Labelled photos from "skeletal_output", an image-classification folder in Eva13-sys/smart_mirror. The possible labels are: downward dog pose, goddess pose, plank pose, tree pose, warrior 2 pose.

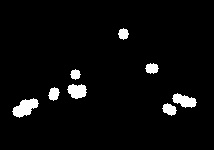
Label: downward dog pose

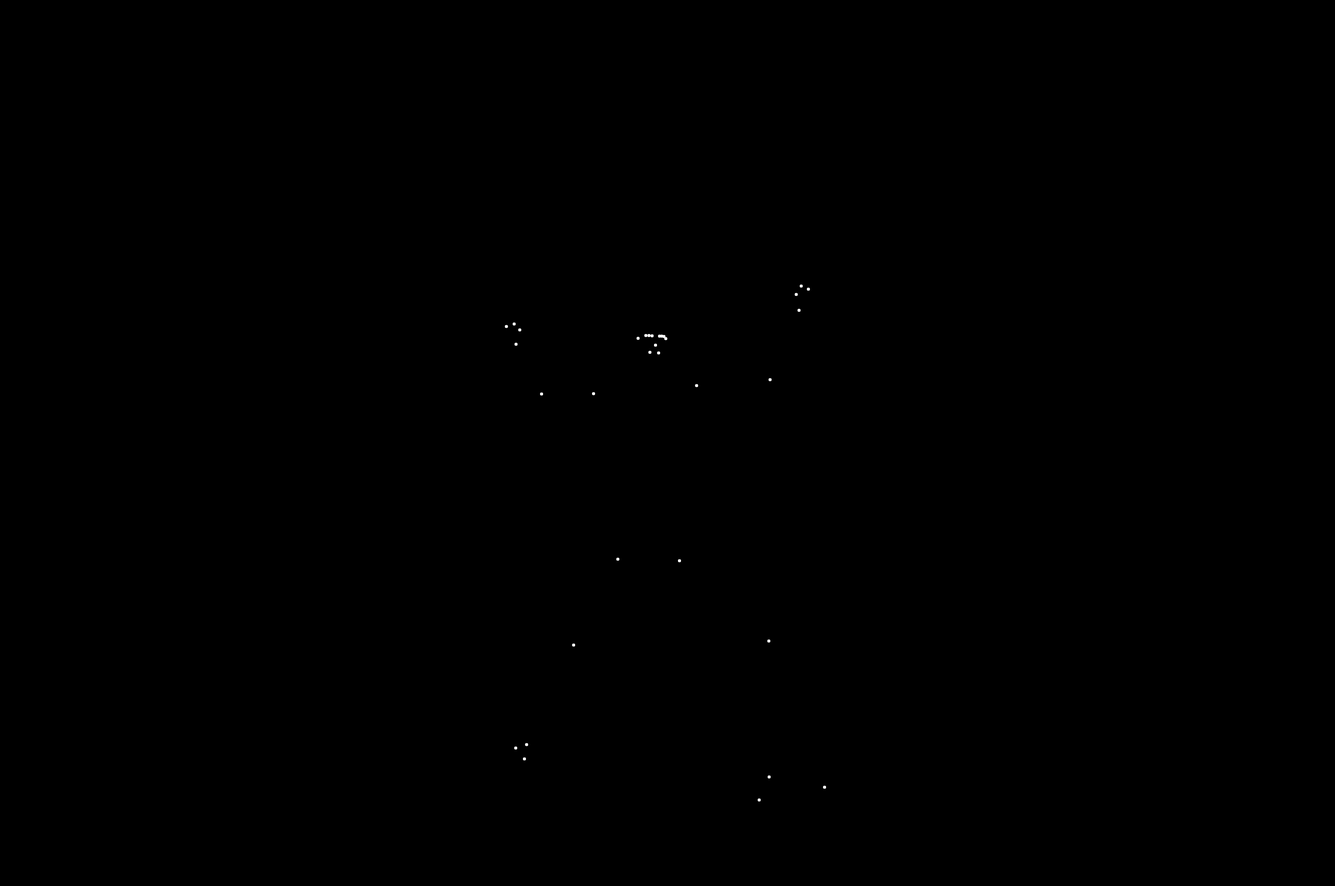
Label: goddess pose

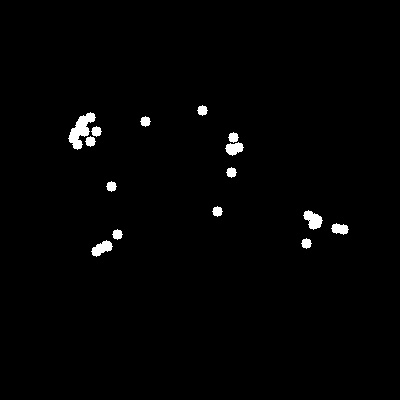
Label: plank pose

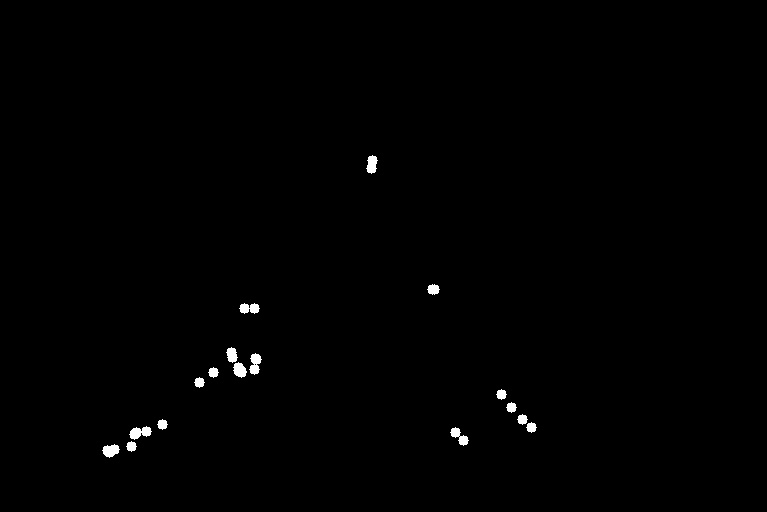
Label: downward dog pose

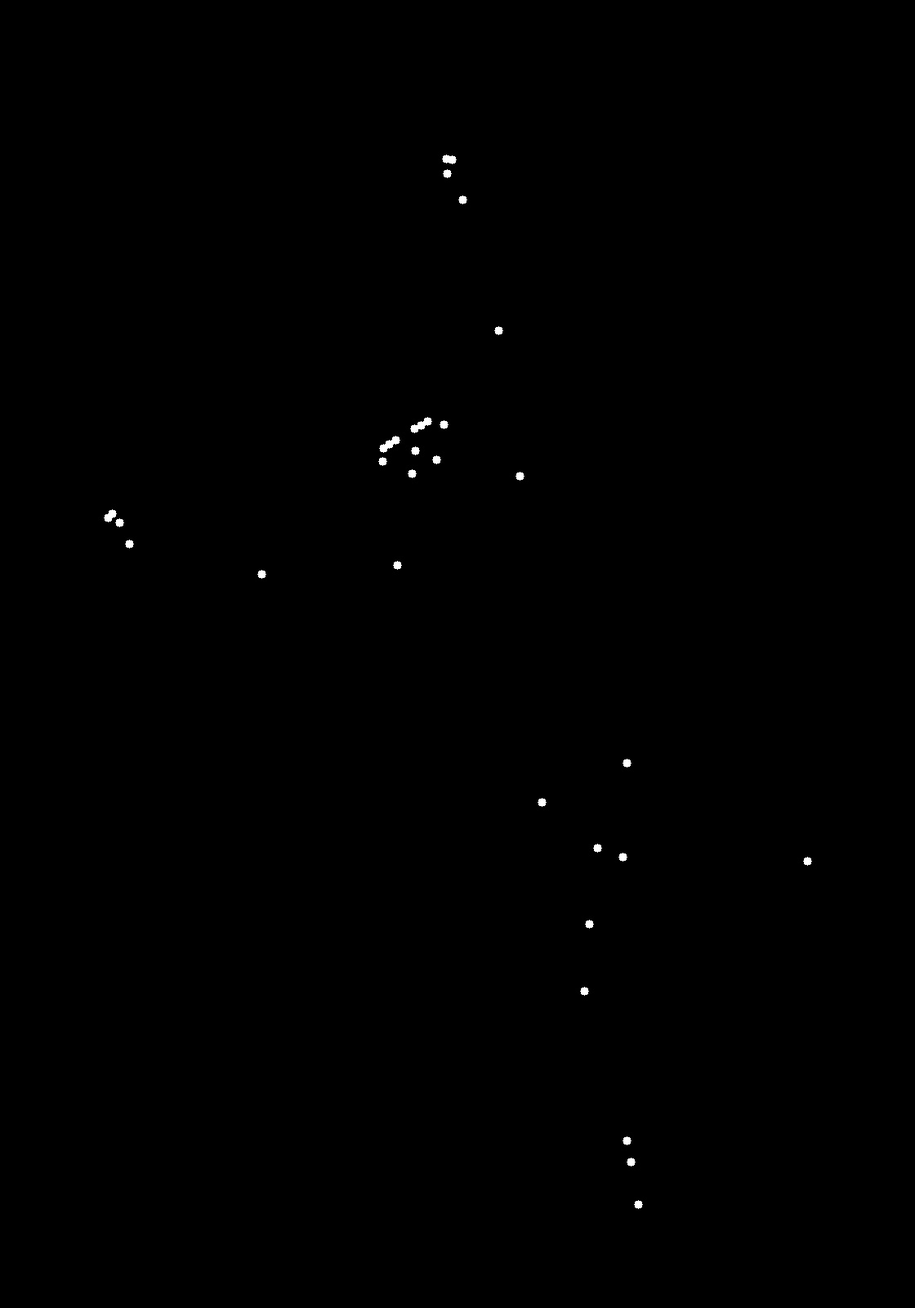
Label: plank pose

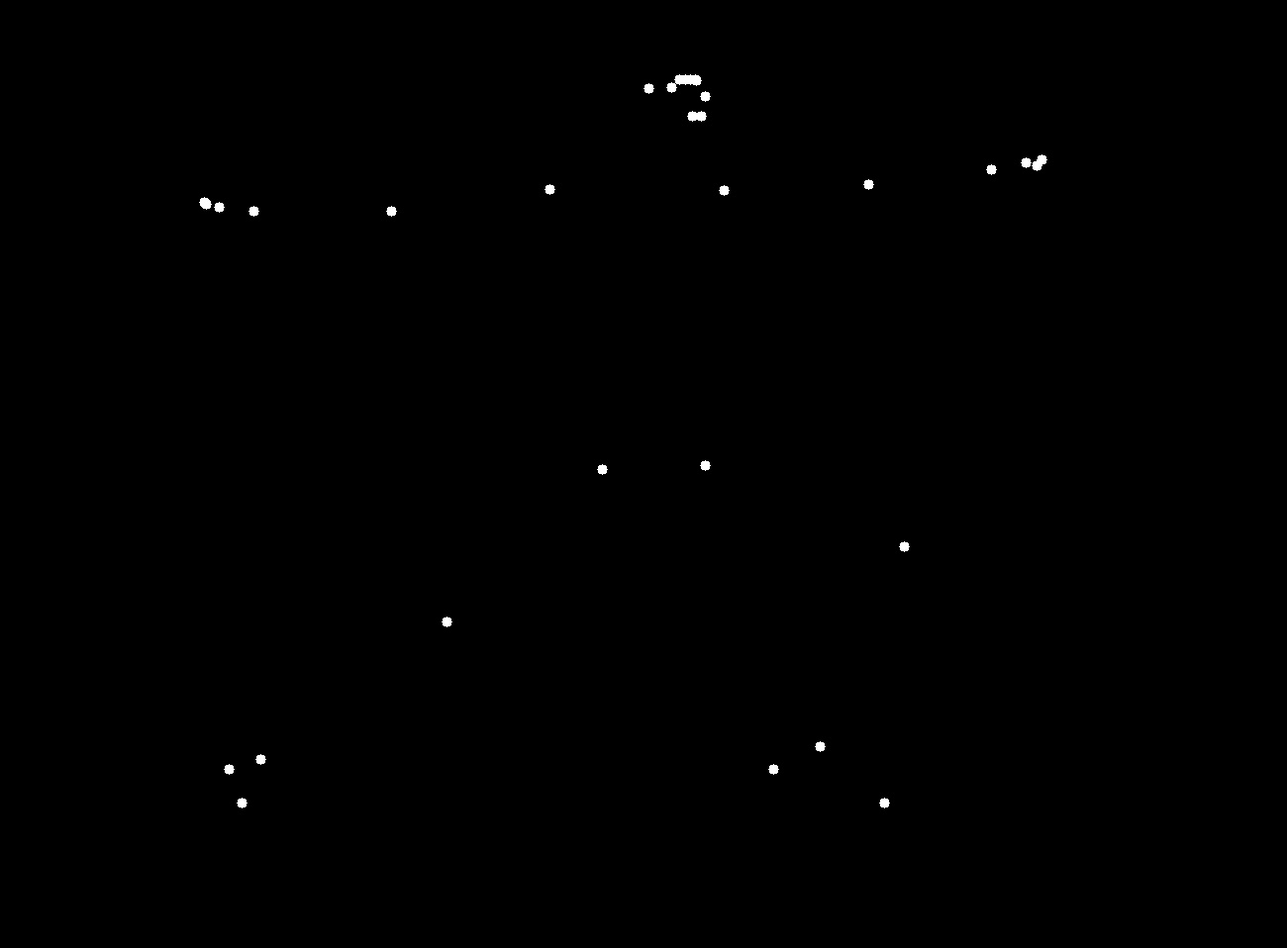
Label: warrior 2 pose
